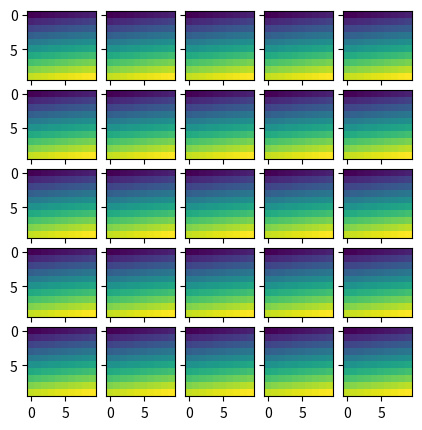

Here is the Python script that generated this plot:
import matplotlib.pyplot as plt
from mpl_toolkits.axes_grid1 import ImageGrid
import numpy as np

im = np.arange(100)
im.shape = 10, 10

# size in inches
fig = plt.figure(1, (5., 5.))

nxcol=5
nycol=5
grid = ImageGrid(fig, 111, # similar to subplot(111)
                nrows_ncols = (nxcol, nycol), # creates 2x2 grid of axes
                axes_pad=0.1, # pad between axes in inch.
                )

for i in range(nxcol*nycol):
    grid[i].imshow(im) # The AxesGrid object work as a list of axes.

plt.show()
